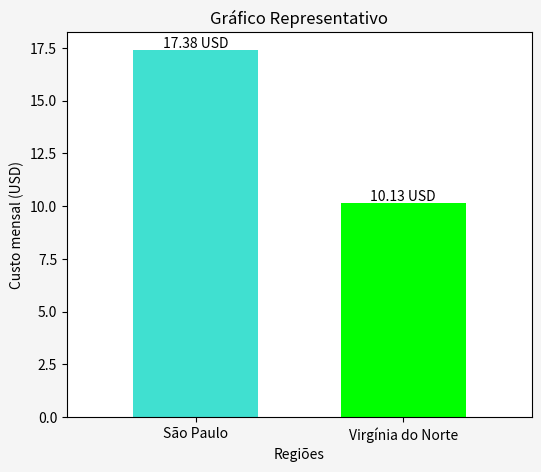

The matplotlib source for this figure: (Note: this script raises an exception after producing the figure.)
import matplotlib.pyplot as plt

#variáveis para região e custo
regioes = ["São Paulo", "Virgínia do Norte"]
custos = [17.38, 10.13]

#Grafico

plt.figure(figsize=(6,5), facecolor="whitesmoke") #define o tamanho (largura, altura)

barras = plt.bar(regioes, custos, color=["turquoise", "lime"], width=0.6) #cria o grafico de barra e adiciona cor

for barra in barras:
    altura = barra.get_height() #pega o valor da barra
    plt.text(barra.get_x() + barra.get_width()/2, altura, f"{altura:.2f} USD", ha="center", va="bottom") #coloca os valores centralizados em cima da barra

plt.title("Gráfico Representativo") #título
plt.xlabel("Regiões") #nome do x
plt.ylabel("Custo mensal (USD)") #nome do y
plt.margins(x=0.2)


plt.savefig("assets/imagens/grafico_custo.png", dpi=300) #salva como imagem
plt.show() #mostra o grafico
